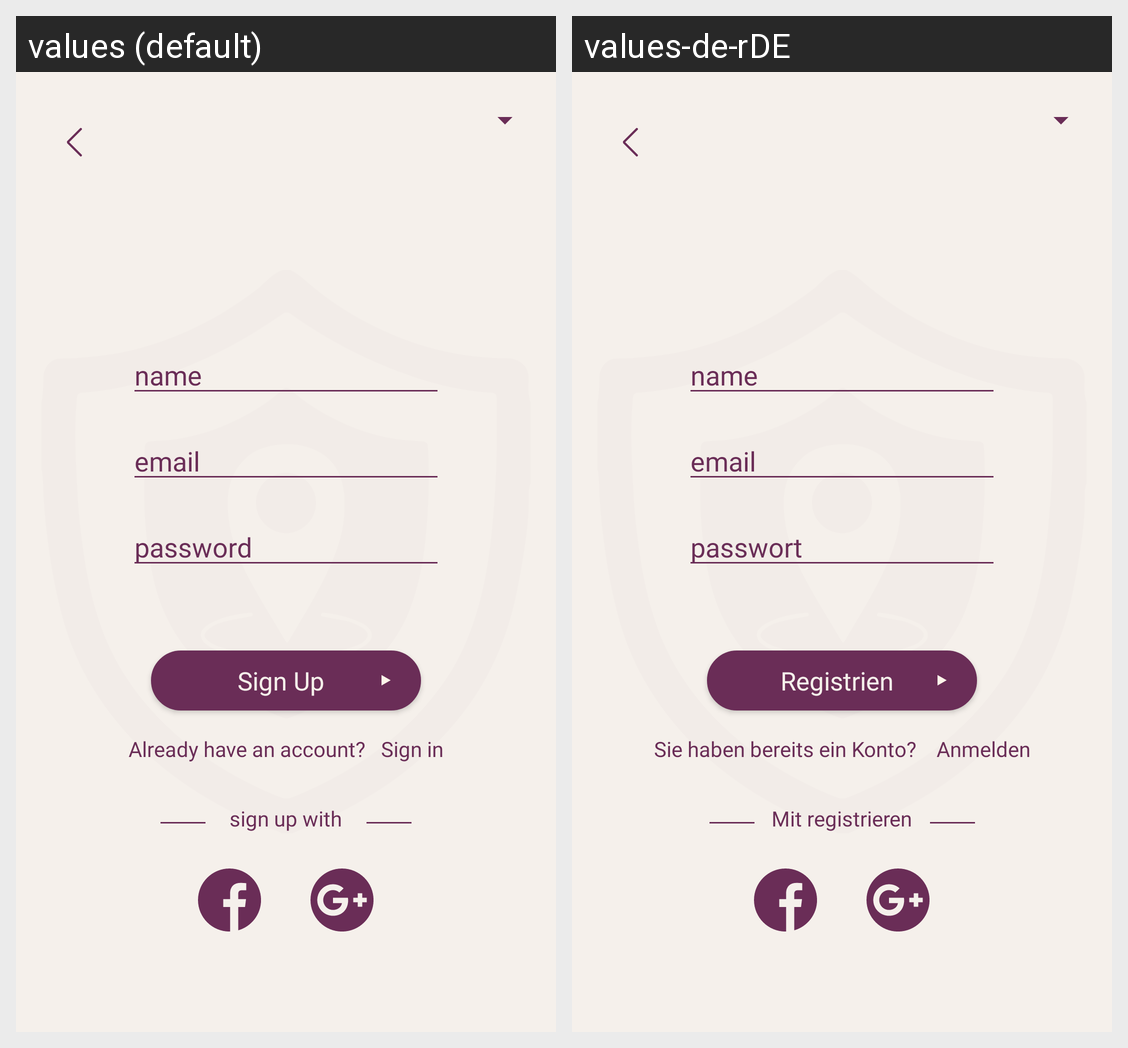

The Android screen above is rendered under two locales of the same app. Produce the string resources it draws, with the default and per-locale values.
Android screen res/layout/activity_sign_up.xml rendered under 2 locales, left to right: values (default), values-de-rDE. Device: Nexus 5 (rendered at 1080×1920; each locale shown at half size, 540×960, under a caption strip naming it); theme Theme.AppCompat.NoActionBar.
Strings drawn on this screen, with the default value and each locale's value (text and hints the layout hard-codes, and strings that could not be matched under every locale, appear in the picture but are not listed):

signUp_name
  values: name
  values-de-rDE: name

signUp_email
  values: email
  values-de-rDE: email

signUp_password
  values: password
  values-de-rDE: passwort

signUp_signUp
  values: Sign Up
  values-de-rDE: Registrien

signUp_signIn1
  values: Already have an account?
  values-de-rDE: Sie haben bereits ein Konto?

signUp_signIn2
  values: Sign in
  values-de-rDE:  Anmelden

signUp_signIn3
  values: sign up with
  values-de-rDE: Mit registrieren
